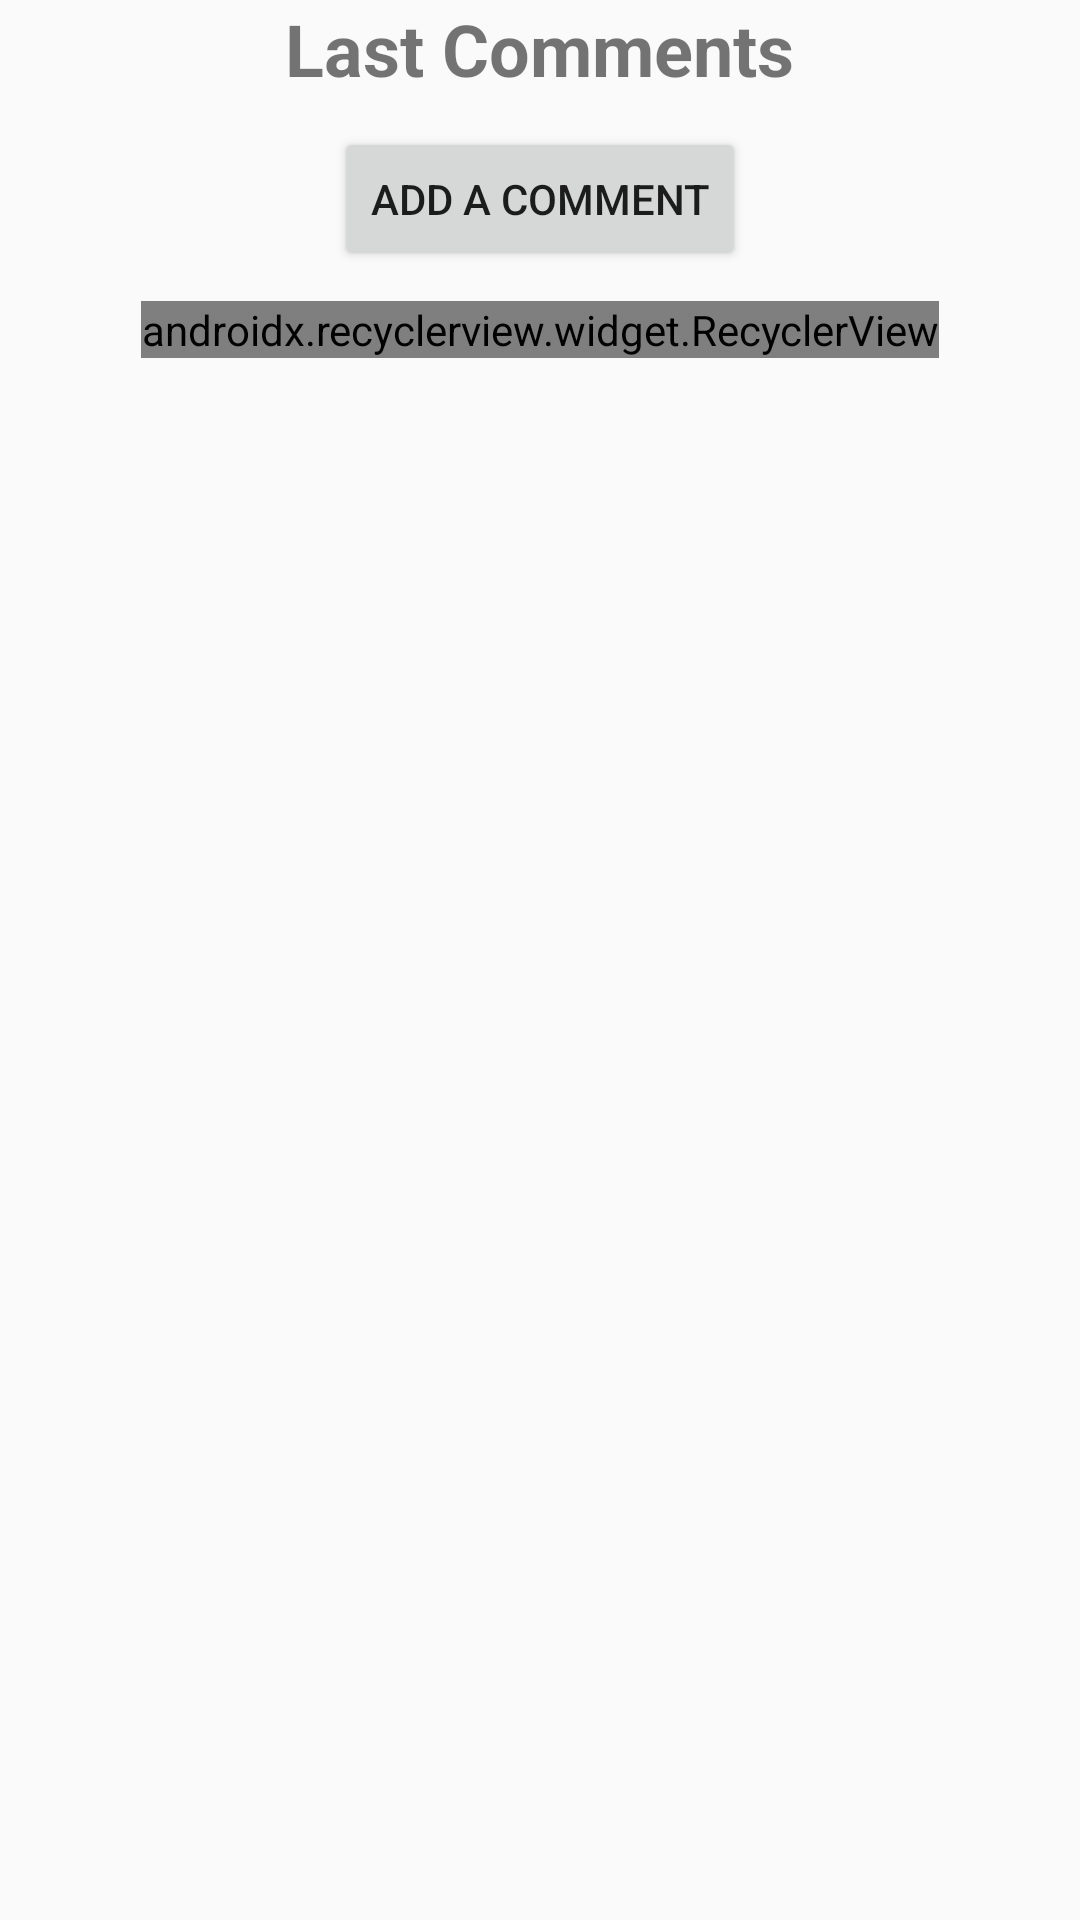

This screen was rendered from an Android layout file. Write that file and the resources it references.
<!-- AndroidManifest.xml: application theme AppTheme -->
<!-- res/layout/restaurantcomments.xml -->
<?xml version="1.0" encoding="utf-8"?>
<RelativeLayout xmlns:android="http://schemas.android.com/apk/res/android"
    xmlns:app="http://schemas.android.com/apk/res-auto"
    android:id="@+id/relativeLayout0"
    android:layout_width="match_parent"
    android:layout_height="match_parent">


    <TextView
        android:id="@+id/textView"
        android:layout_width="wrap_content"
        android:layout_height="wrap_content"
        android:layout_centerHorizontal="true"
        android:layout_gravity="center|center_horizontal"
        android:layout_marginEnd="0dp"
        android:text="Last Comments"
        android:textSize="24sp"
        android:textStyle="bold" />

    <Button
        android:id="@+id/addACommentButton"
        android:layout_width="wrap_content"
        android:layout_height="wrap_content"
        android:layout_below="@id/textView"
        android:layout_centerHorizontal="true"
        android:layout_gravity="center|center_horizontal"
        android:layout_marginTop="10dp"
        android:layout_marginBottom="10dp"
        android:text="Add a comment" />

    <android.support.v7.widget.RecyclerView
        android:id="@+id/listComments"
        android:layout_width="wrap_content"
        android:layout_height="wrap_content"
        android:layout_below="@id/addACommentButton"
        android:layout_centerHorizontal="true"
        android:layout_marginBottom="50dp"
        app:layoutManager="android.support.v7.widget.LinearLayoutManager" />

</RelativeLayout>
<!-- resources referenced by this layout -->
<resources>
  <style name="AppTheme" parent="Theme.AppCompat.Light.DarkActionBar">
          
          <item name="colorPrimary">@color/colorPrimary</item>
          <item name="colorPrimaryDark">@color/colorPrimaryDark</item>
          <item name="colorAccent">@color/colorAccent</item>
          <item name="windowActionBar">false</item>
          <item name="windowNoTitle">true</item>
      </style>
  <color name="colorPrimary">#FFF</color>
  <color name="colorPrimaryDark">#494949</color>
  <color name="colorAccent">#ffaa04</color>
</resources>
